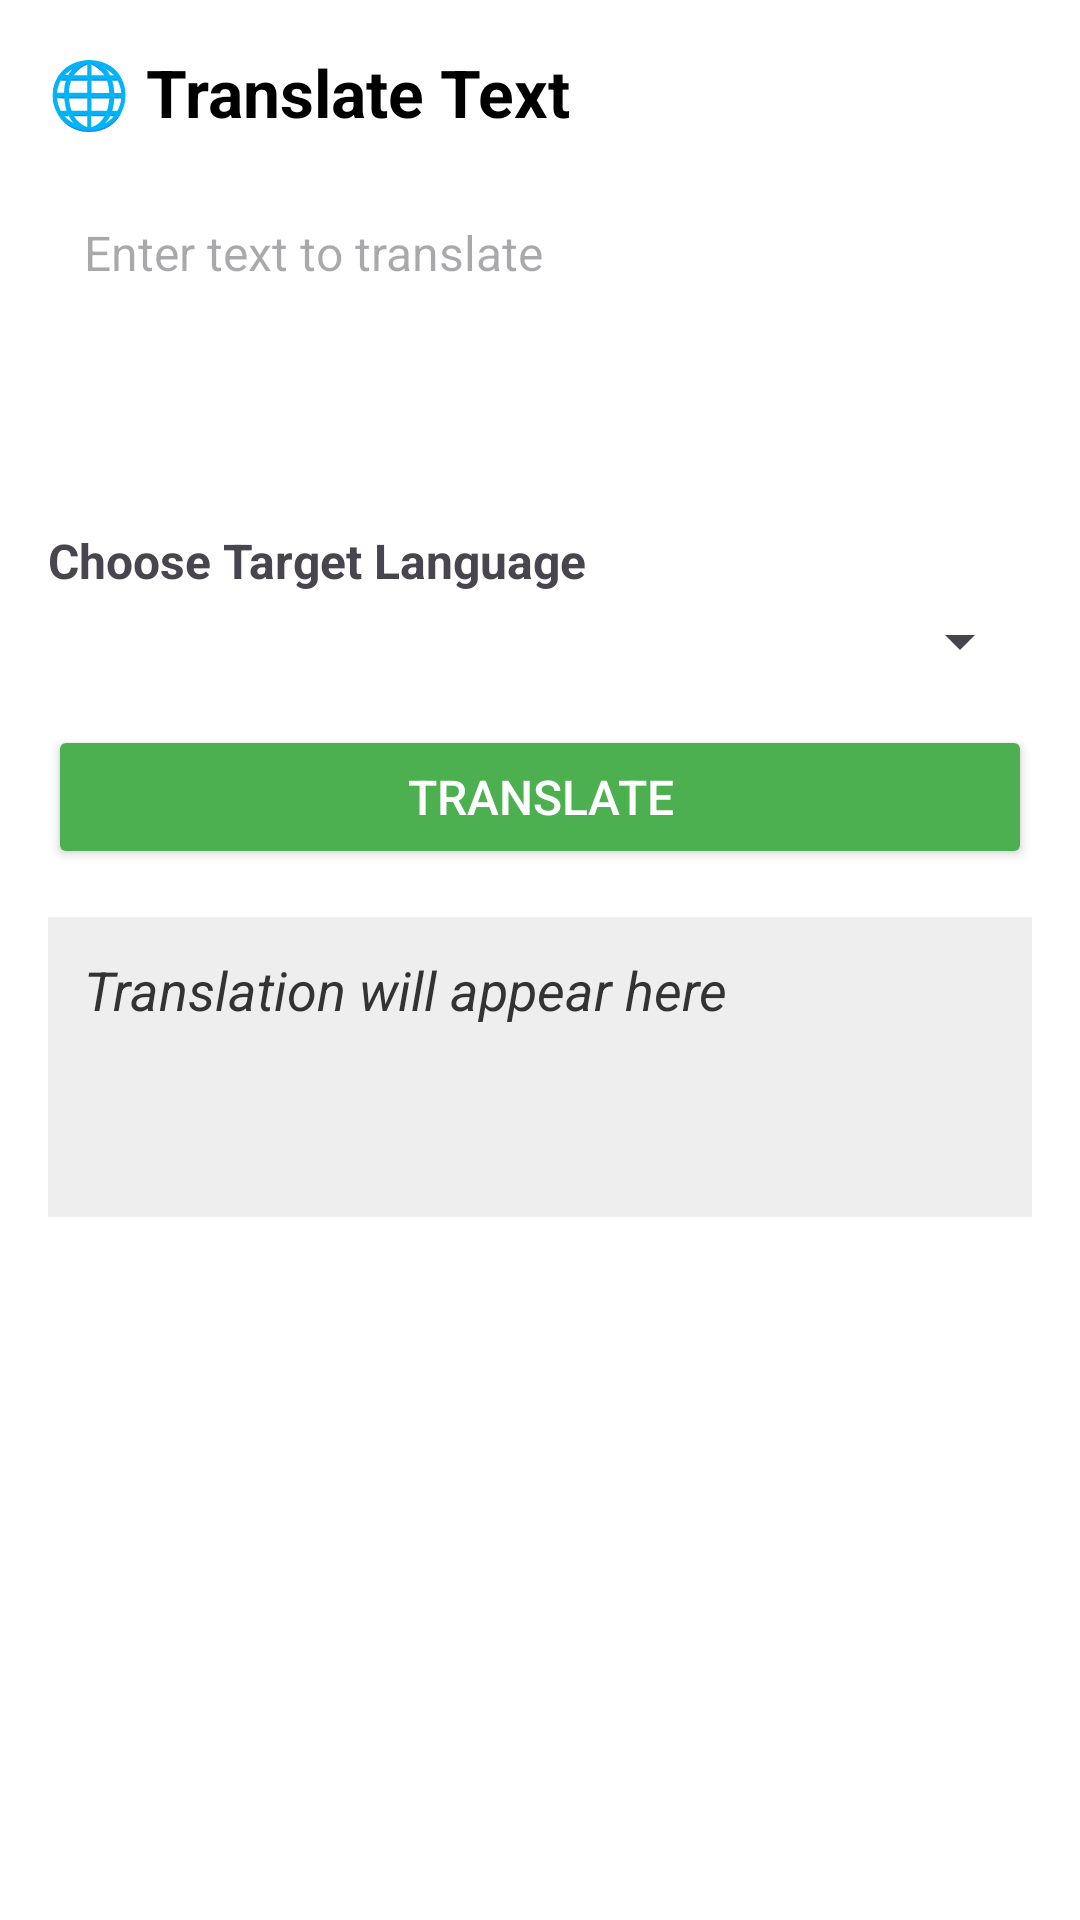

Here is an Android app screen rendered from its layout file. Give the layout XML and the strings, colors and styles it references.
<!-- AndroidManifest.xml: application theme Theme.SainikSathiMobile -->
<!-- res/layout/activity_translation.xml -->
<?xml version="1.0" encoding="utf-8"?>
<ScrollView xmlns:android="http://schemas.android.com/apk/res/android"
    android:layout_width="match_parent"
    android:layout_height="match_parent"
    android:padding="16dp"
    android:background="#FFFFFF">

    <LinearLayout
        android:layout_width="match_parent"
        android:layout_height="wrap_content"
        android:orientation="vertical">

        
        <TextView
            android:id="@+id/tvTranslateTitle"
            android:layout_width="wrap_content"
            android:layout_height="wrap_content"
            android:text="🌐 Translate Text"
            android:textSize="22sp"
            android:textStyle="bold"
            android:textColor="#000000"
            android:layout_marginBottom="16dp" />

        
        <EditText
            android:id="@+id/inputText"
            android:layout_width="match_parent"
            android:layout_height="wrap_content"
            android:hint="Enter text to translate"
            android:minLines="4"
            android:gravity="top|start"
            android:background="@drawable/edit_text_background"
            android:padding="12dp"
            android:textSize="16sp"
            android:layout_marginBottom="12dp" />

        
        <TextView
            android:layout_width="wrap_content"
            android:layout_height="wrap_content"
            android:text="Choose Target Language"
            android:textSize="16sp"
            android:textStyle="bold"
            android:layout_marginBottom="4dp" />

        
        <Spinner
            android:id="@+id/languageSpinner"
            android:layout_width="match_parent"
            android:layout_height="wrap_content"
            android:layout_marginBottom="16dp" />

        
        <Button
            android:id="@+id/btnTranslate"
            android:layout_width="match_parent"
            android:layout_height="wrap_content"
            android:text="Translate"
            android:backgroundTint="#4CAF50"
            android:textColor="#FFFFFF"
            android:textSize="16sp"
            android:layout_marginBottom="16dp" />

        
        <TextView
            android:id="@+id/outputText"
            android:layout_width="match_parent"
            android:layout_height="wrap_content"
            android:text="Translation will appear here"
            android:textSize="18sp"
            android:textStyle="italic"
            android:textColor="#333333"
            android:padding="12dp"
            android:background="#EEEEEE"
            android:minHeight="100dp"
            android:layout_marginBottom="32dp" />

    </LinearLayout>
</ScrollView>
<!-- resources referenced by this layout -->
<resources>
  <style name="Theme.SainikSathiMobile" parent="Theme.Material3.DayNight.NoActionBar">
          <item name="colorPrimary">@color/purple_500</item>
          <item name="colorPrimaryVariant">@color/purple_700</item> 
          <item name="colorOnPrimary">@color/white</item>
          <item name="colorSecondary">@color/teal_200</item>
          <item name="colorOnSecondary">@color/black</item>
      </style>
  <color name="purple_500">#6200EE</color>
  <color name="purple_700">#3700B3</color>
  <color name="white">#FFFFFF</color>
  <color name="teal_200">#03DAC5</color>
  <color name="black">#000000</color>
</resources>
